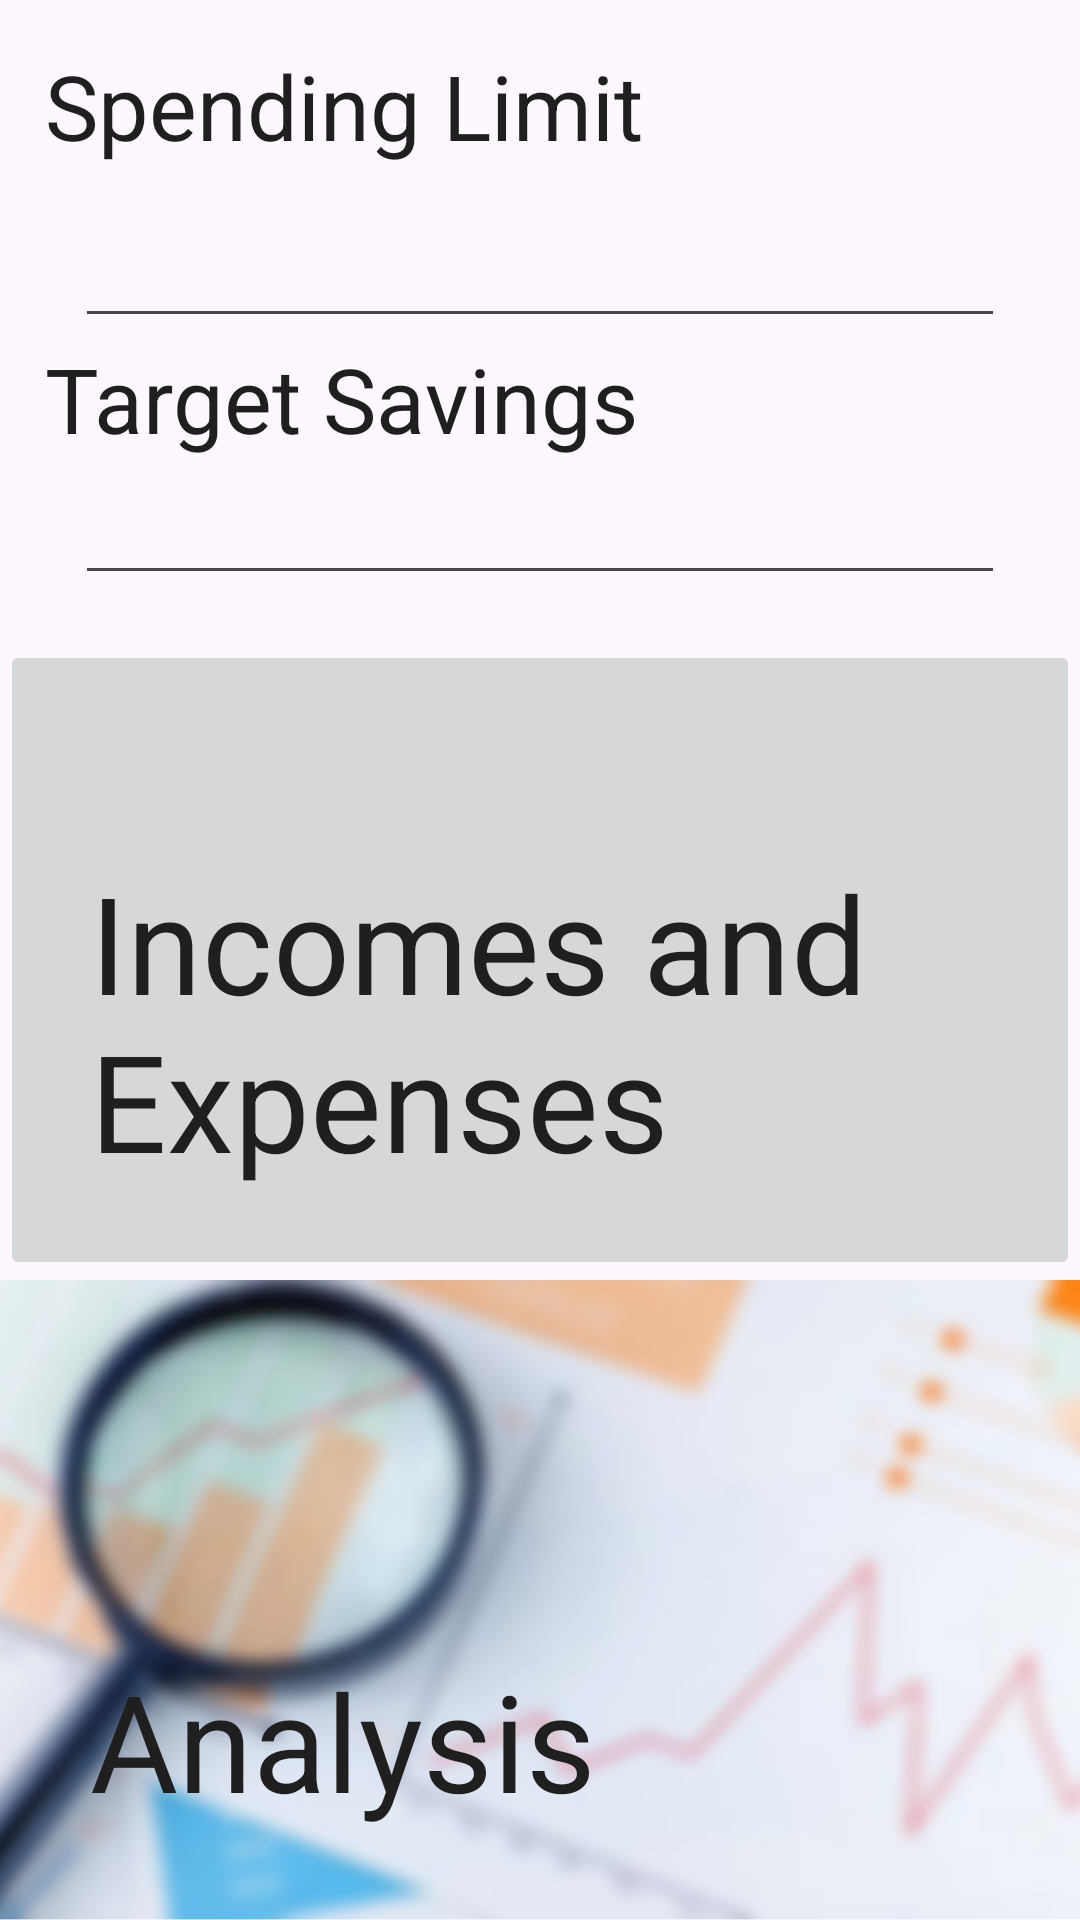

Android layout source for this screen:
<!-- AndroidManifest.xml: application theme Theme.MOBWEB -->
<!-- res/layout/activity_main.xml -->
<?xml version="1.0" encoding="utf-8"?>
<LinearLayout xmlns:android="http://schemas.android.com/apk/res/android"
    xmlns:tools="http://schemas.android.com/tools"
    android:layout_width="match_parent"
    android:layout_height="match_parent"
    android:orientation="vertical"
    android:weightSum="3"
    tools:context=".MainActivity">
    
    <LinearLayout
        android:layout_width="match_parent"
        android:layout_height="0dp"
        android:layout_weight="1"
        android:orientation="vertical"
        android:padding="15dp">
        <TextView
            android:layout_width="wrap_content"
            android:layout_height="wrap_content"
            android:text="@string/spending_limit"
            android:textColor="#FF1F1F1F"
            android:textSize="30sp"/>

        <EditText
            android:id="@+id/etSpending"
            android:layout_width="match_parent"
            android:layout_height="wrap_content"
            android:inputType="number"
            android:layout_marginLeft="10dp"
            android:layout_marginRight="10dp"
            android:textColor="#FF1F1F1F"
            android:textSize="30sp"/>

        <TextView
            android:layout_width="wrap_content"
            android:layout_height="wrap_content"
            android:text="@string/target_savings"
            android:textColor="#FF1F1F1F"
            android:textSize="30sp"/>

        <EditText
            android:id="@+id/etSaving"
            android:layout_width="match_parent"
            android:layout_height="wrap_content"
            android:inputType="number"
            android:layout_marginLeft="10dp"
            android:layout_marginRight="10dp"
            android:textColor="#FF1F1F1F"
            android:textSize="30sp"/>
    </LinearLayout>
    <FrameLayout
        android:layout_width="match_parent"
        android:layout_height="0dp"
        android:layout_weight="1">
        <ImageButton
            android:id="@+id/btnList"
            android:layout_width="match_parent"
            android:layout_height="match_parent"
            android:gravity="center"
            android:padding="0dp"
            android:scaleType="centerCrop"
            android:src="@drawable/budget" />

        <TextView
            android:layout_width="wrap_content"
            android:layout_height="wrap_content"
            android:layout_marginTop="20dp"
            android:text="@string/budget"
            android:textColor="#FF1F1F1F"
            android:layout_margin="30dp"
            android:layout_gravity="bottom"
            android:textSize="45sp" />
    </FrameLayout>

    <FrameLayout
        android:layout_width="match_parent"
        android:layout_height="0dp"
        android:layout_weight="1">
        <ImageButton
            android:id="@+id/btnAnal"
            android:layout_width="match_parent"
            android:layout_height="match_parent"
            android:gravity="center"
            android:padding="0dp"
            android:scaleType="centerCrop"
            android:src="@drawable/analysis" />

        <TextView
            android:layout_width="wrap_content"
            android:layout_height="wrap_content"
            android:text="@string/anal"
            android:textColor="#FF1F1F1F"
            android:layout_margin="30dp"
            android:layout_gravity="bottom"
            android:textSize="45sp" />
    </FrameLayout>
</LinearLayout>
<!-- resources referenced by this layout -->
<resources>
  <!-- drawable analysis: png bitmap (drawable-hdpi, 95253 bytes) -->
  <string name="anal">Analysis</string>
  <string name="budget">Incomes and Expenses</string>
  <string name="spending_limit">Spending Limit</string>
  <string name="target_savings">Target Savings</string>
  <style name="Theme.MOBWEB" parent="Base.Theme.MOBWEB">
          <item type="attr" name="colorPrimary">@color/primColor</item>
          <item type="attr" name="colorPrimary">@color/secColor</item>
      </style>
  <style name="Base.Theme.MOBWEB" parent="Theme.Material3.DayNight.NoActionBar">
          <item type="attr" name="colorPrimary">@color/primColor</item>
          <item type="attr" name="colorPrimary">@color/secColor</item>
      </style>
  <color name="primColor">#141466</color>
  <color name="secColor">#6677CC</color>
</resources>
